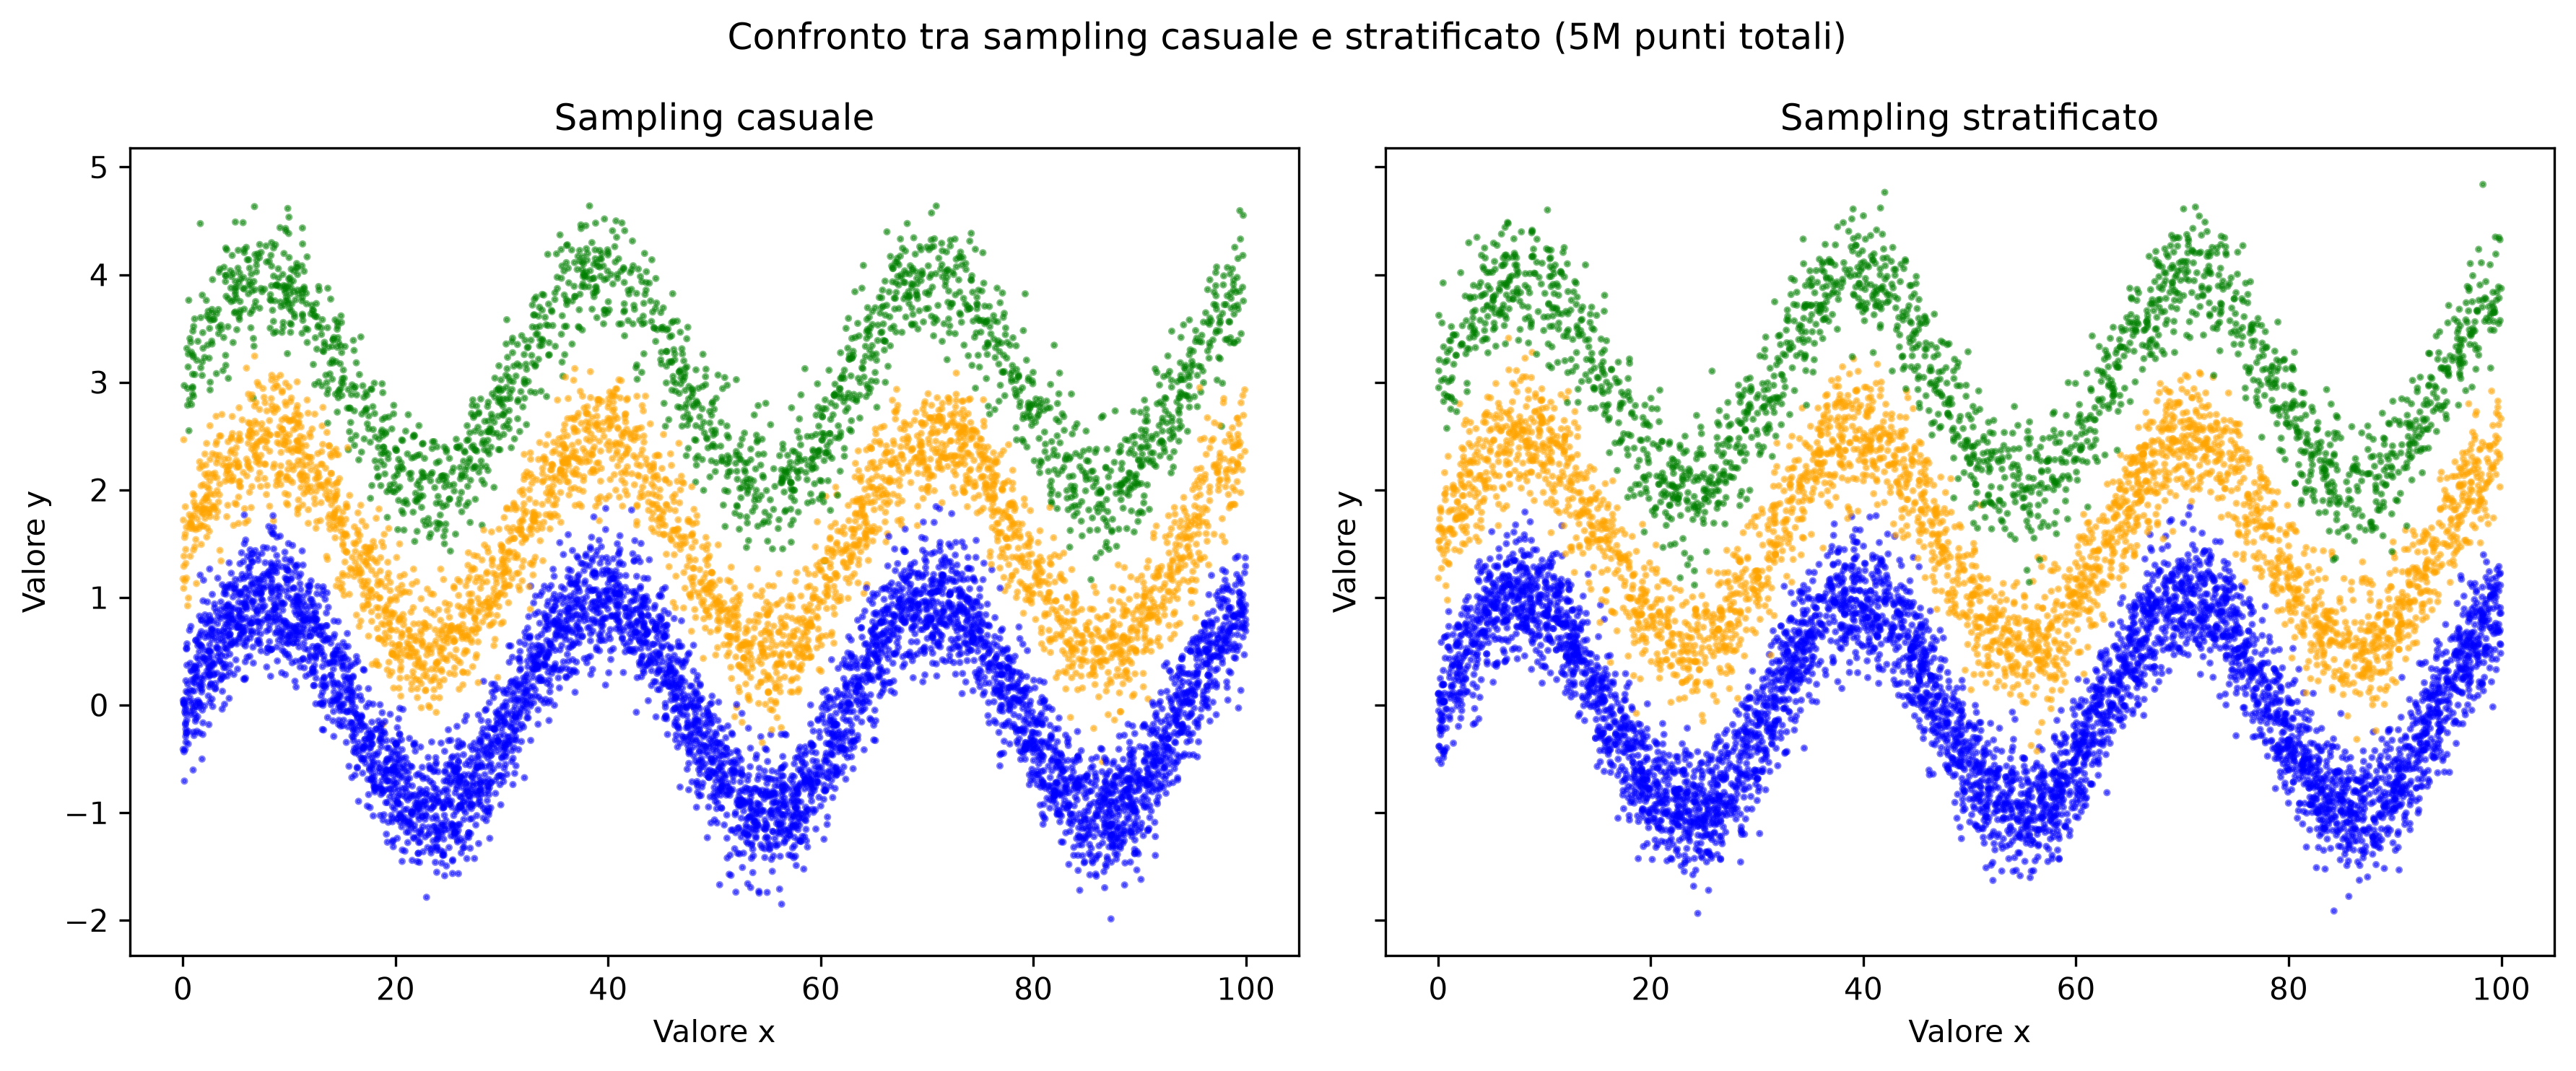

This chart was generated by the following Python code:
import numpy as np
import pandas as pd
import matplotlib.pyplot as plt

# Impostiamo il seme casuale
np.random.seed(42)

# Definiamo il numero di osservazioni
n = 5_000_000
categories = np.random.choice(
    ["A", "B", "C"],
    size=n,
    p=[0.5, 0.3, 0.2]
)
x = np.random.uniform(0, 100, size=n)
y = np.sin(x / 5) + np.random.normal(0, 0.3, size=n) + (categories == "B") * 1.5 + (categories == "C") * 3

df = pd.DataFrame({
    "Valore x" : x,
    "Valore y" : y,
    "Categorie" : categories
})

sample_random = df.sample(n=10000, random_state=1)
sample_random["Categorie"].map({
    "A": "blue",
    "B": "orange",
    "C": "green"
})

sample_stratified = df.groupby(
    "Categorie",
    group_keys=False
).apply(
    lambda gruppo: gruppo.sample(
        n=round(10000 * len(gruppo) / len(df)),
        random_state=1
    ).assign(Categorie=gruppo.name)
)
fig, axes = plt.subplots(1, 2, figsize=(12, 5), sharey=True)
axes[0].scatter(
    sample_random["Valore x"],
    sample_random["Valore y"],
    c=sample_random["Categorie"].map({
        "A": "blue",
        "B": "orange",
        "C": "green"
    }),
    s=2,
    alpha=0.5
)
axes[1].scatter(
    sample_stratified["Valore x"],
    sample_stratified["Valore y"],
    c=sample_stratified["Categorie"].map({
        "A": "blue",
        "B": "orange",
        "C": "green"
    }),
    s=2,
    alpha=0.5
)
axes[0].set_title("Sampling casuale")
axes[1].set_title("Sampling stratificato")
for ax in axes:
    ax.set_xlabel("Valore x")
    ax.set_ylabel("Valore y")
plt.suptitle("Confronto tra sampling casuale e stratificato (5M punti totali)")
plt.tight_layout()
plt.savefig("esercizio1.png", dpi=300, bbox_inches="tight")
plt.show()
